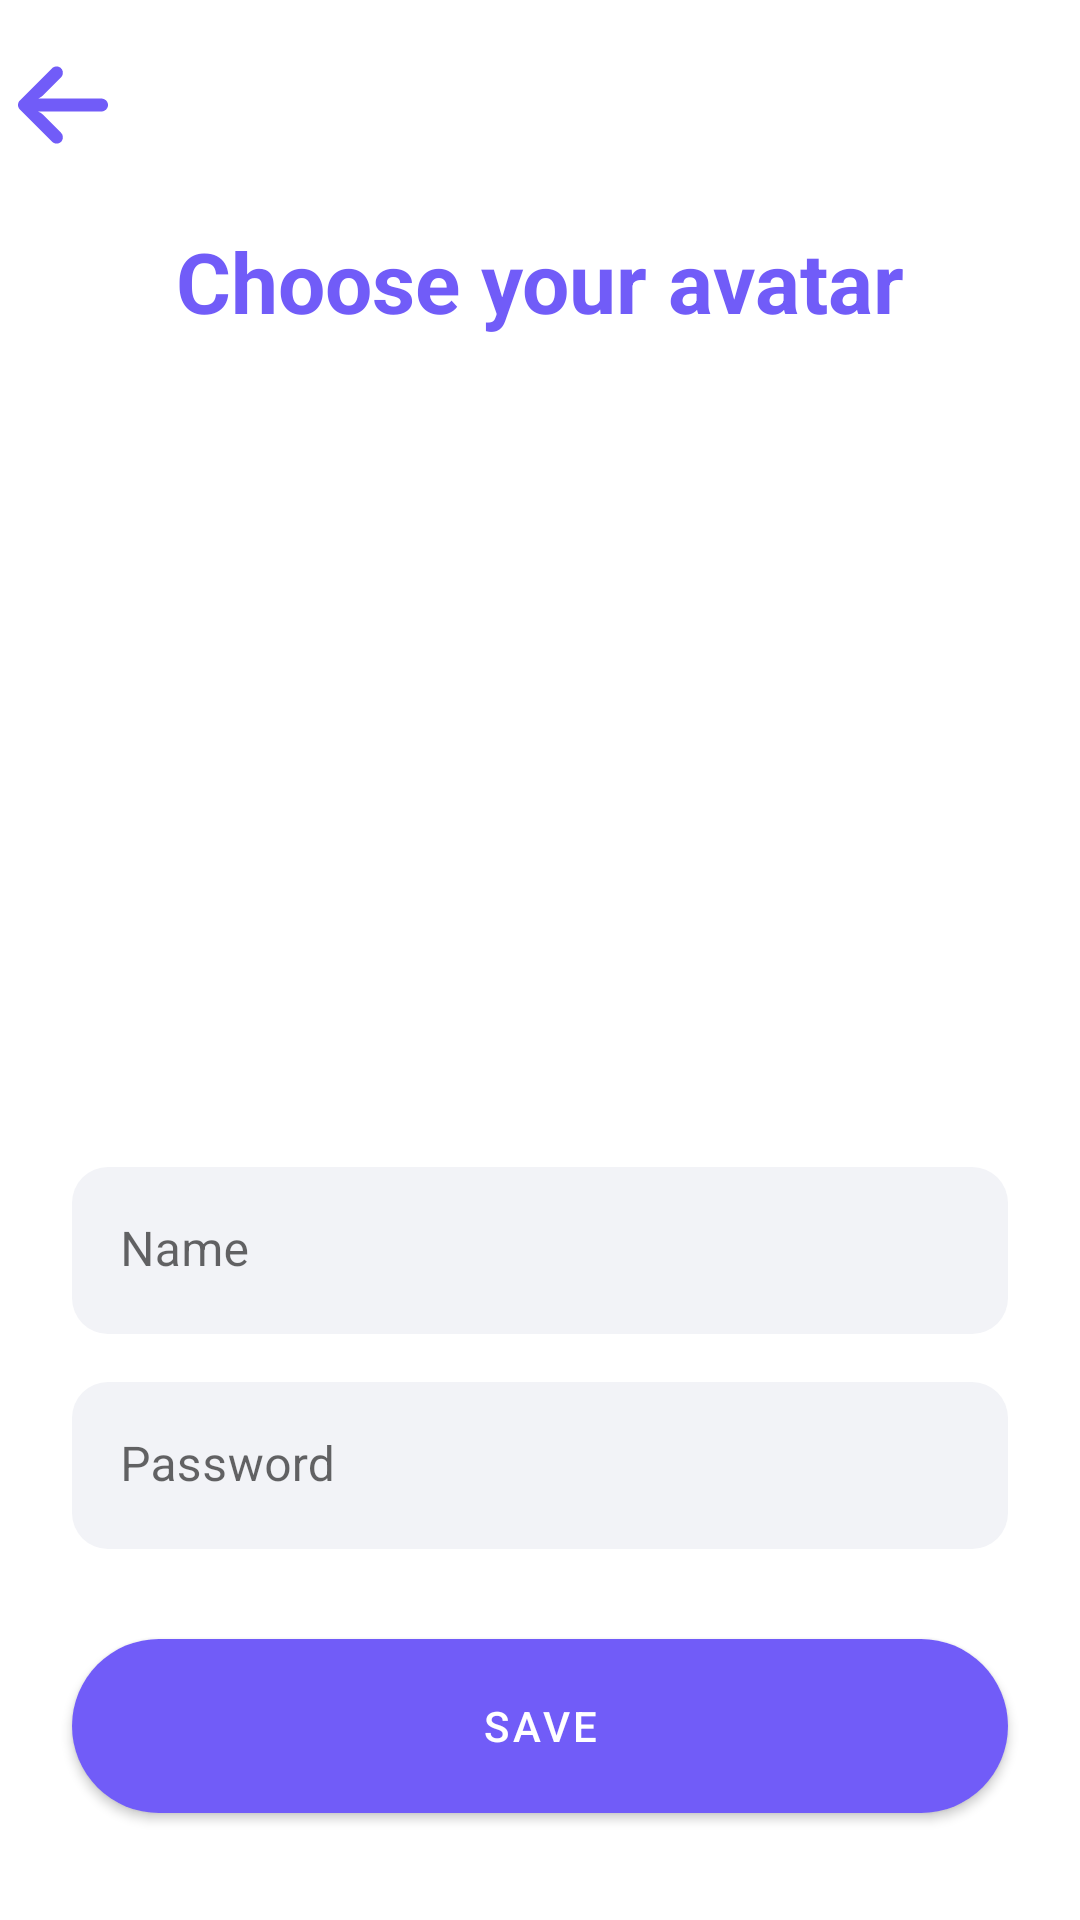

This screen was rendered from an Android layout file. Write that file and the resources it references.
<!-- AndroidManifest.xml: application theme Theme.Survey -->
<!-- res/layout/activity_profile.xml -->
<?xml version="1.0" encoding="utf-8"?>
<androidx.constraintlayout.widget.ConstraintLayout xmlns:android="http://schemas.android.com/apk/res/android"
    xmlns:app="http://schemas.android.com/apk/res-auto"
    xmlns:tools="http://schemas.android.com/tools"
    android:layout_width="match_parent"
    android:layout_height="match_parent"
    tools:context=".ui.ProfileActivity">

    <ImageView
        android:id="@+id/imageBack"
        android:layout_width="@dimen/_30sdp"
        android:layout_height="@dimen/_30sdp"
        android:layout_marginStart="@dimen/_6sdp"
        android:layout_marginTop="@dimen/_20sdp"
        android:layout_marginEnd="@dimen/_12sdp"
        android:contentDescription="@string/app_name"
        android:src="@drawable/arrow"
        app:layout_constraintStart_toStartOf="parent"
        app:layout_constraintTop_toTopOf="parent"
        app:tint="@color/lavender" />

    <TextView
        android:id="@+id/tvChooseAvatar"
        android:layout_width="wrap_content"
        android:layout_height="wrap_content"
        android:layout_marginTop="25dp"
        android:text="@string/choose_avatar"
        android:textColor="@color/lavender"
        android:textSize="28sp"
        android:textStyle="bold"
        app:layout_constraintEnd_toEndOf="parent"
        app:layout_constraintStart_toStartOf="parent"
        app:layout_constraintTop_toBottomOf="@id/imageBack" />

    <ImageView
        android:id="@+id/imageAvatar"
        android:layout_width="173dp"
        android:layout_height="157dp"
        android:layout_marginTop="140dp"
        app:layout_constraintEnd_toEndOf="parent"
        app:layout_constraintHorizontal_bias="0.449"
        app:layout_constraintStart_toStartOf="parent"
        app:layout_constraintTop_toTopOf="parent"
        app:srcCompat="@drawable/avatar_icon" />

    <ImageView
        android:id="@+id/imageCamera"
        android:layout_width="71dp"
        android:layout_height="57dp"
        android:layout_marginTop="172dp"
        app:layout_constraintEnd_toEndOf="@+id/imageAvatar"
        app:layout_constraintHorizontal_bias="0.509"
        app:layout_constraintStart_toStartOf="@+id/imageAvatar"
        app:layout_constraintTop_toTopOf="@+id/imageAvatar"
        app:srcCompat="@drawable/ic_camera"
        app:tint="@color/lavender" />


    <com.google.android.material.textfield.TextInputLayout
        android:id="@+id/textInputLayout"
        android:layout_width="0dp"
        android:layout_height="wrap_content"
        android:layout_marginStart="24dp"
        android:layout_marginTop="20dp"
        android:layout_marginEnd="24dp"
        app:layout_constraintEnd_toEndOf="parent"
        app:layout_constraintStart_toStartOf="parent"
        app:layout_constraintTop_toBottomOf="@+id/imageCamera">

        <com.google.android.material.textfield.TextInputEditText
            android:id="@+id/tietName"
            android:layout_width="match_parent"
            android:layout_height="wrap_content"
            android:hint="@string/name"
            android:imeOptions="actionNext"
            android:inputType="text"
            android:singleLine="true" />
    </com.google.android.material.textfield.TextInputLayout>

    <com.google.android.material.textfield.TextInputLayout
        android:id="@+id/textInputLayoutPasswordRegister"
        android:layout_width="0dp"
        android:layout_height="wrap_content"
        android:layout_marginTop="16dp"
        app:layout_constraintEnd_toEndOf="@+id/textInputLayout"
        app:layout_constraintStart_toStartOf="@+id/textInputLayout"
        app:layout_constraintTop_toBottomOf="@+id/textInputLayout">

        <com.google.android.material.textfield.TextInputEditText
            android:id="@+id/tiePassword"
            android:layout_width="match_parent"
            android:layout_height="wrap_content"
            android:hint="@string/password"
            android:imeOptions="actionDone"
            android:inputType="textPassword" />
    </com.google.android.material.textfield.TextInputLayout>


    <com.google.android.material.button.MaterialButton
        android:id="@+id/btnUpdate"
        style="@style/btnStyle"
        android:layout_width="0dp"
        android:layout_marginTop="24dp"
        android:text="@string/save"
        app:layout_constraintEnd_toEndOf="@+id/textInputLayoutPasswordRegister"
        app:layout_constraintHorizontal_bias="0.464"
        app:layout_constraintStart_toStartOf="@+id/textInputLayoutPasswordRegister"
        app:layout_constraintTop_toBottomOf="@+id/textInputLayoutPasswordRegister" />

    <ProgressBar
        android:visibility="gone"
        android:id="@+id/progressBar"
        android:layout_width="wrap_content"
        android:layout_height="wrap_content"
        android:layout_centerHorizontal="true"
        android:layout_centerVertical="true"
        android:layout_marginStart="192dp"
        android:layout_marginTop="10dp"
        android:layout_marginEnd="171dp"
        android:layout_marginBottom="62dp"
        app:layout_constraintBottom_toBottomOf="parent"
        app:layout_constraintEnd_toEndOf="parent"
        app:layout_constraintStart_toStartOf="parent"
        app:layout_constraintTop_toBottomOf="@+id/btnUpdate" />

</androidx.constraintlayout.widget.ConstraintLayout>
<!-- resources referenced by this layout -->
<resources>
  <color name="lavender">#715cf8</color>
  <dimen name="_12sdp">12.00dp</dimen>
  <dimen name="_20sdp">20.00dp</dimen>
  <dimen name="_30sdp">30.00dp</dimen>
  <dimen name="_6sdp">6.00dp</dimen>
  <!-- drawable arrow (drawable) -->
  <vector xmlns:android="http://schemas.android.com/apk/res/android"
      android:width="447.243dp"
      android:height="447.243dp"
      android:viewportWidth="447.243"
      android:viewportHeight="447.243">
      <path
          android:fillColor="#715cf8"
          android:pathData="M420.361,192.229c-1.83,-0.297 -3.682,-0.434 -5.535,-0.41H99.305l6.88,-3.2c6.725,-3.183 12.843,-7.515 18.08,-12.8l88.48,-88.48c11.653,-11.124 13.611,-29.019 4.64,-42.4c-10.441,-14.259 -30.464,-17.355 -44.724,-6.914c-1.152,0.844 -2.247,1.764 -3.276,2.754l-160,160C-3.119,213.269 -3.13,233.53 9.36,246.034c0.008,0.008 0.017,0.017 0.025,0.025l160,160c12.514,12.479 32.775,12.451 45.255,-0.063c0.982,-0.985 1.899,-2.033 2.745,-3.137c8.971,-13.381 7.013,-31.276 -4.64,-42.4l-88.32,-88.64c-4.695,-4.7 -10.093,-8.641 -16,-11.68l-9.6,-4.32h314.24c16.347,0.607 30.689,-10.812 33.76,-26.88C449.654,211.494 437.806,195.059 420.361,192.229z"/>
  </vector>
  <string name="app_name">Polls</string>
  <string name="choose_avatar">Choose your avatar</string>
  <string name="name">Name</string>
  <string name="password">Password</string>
  <string name="save">Save</string>
  <style name="btnStyle" parent="Widget.MaterialComponents.Button">
          <item name="backgroundTint">@color/lavender</item>
          <item name="cornerRadius">@dimen/btn_radius</item>
          <item name="android:layout_height">@dimen/btn_height</item>
  
      </style>
  <style name="Theme.Survey" parent="Theme.MaterialComponents.DayNight.DarkActionBar">
          
          <item name="colorPrimary">@color/lavender</item>
          <item name="colorPrimaryVariant">@color/lavender</item>
          <item name="colorOnPrimary">@color/white</item>
          
          <item name="android:statusBarColor" tools:targetApi="l">?attr/colorPrimaryVariant</item>
          
  
          <item name="textInputStyle">@style/editTextLayoutStyle</item>
      </style>
  <dimen name="btn_radius">100dp</dimen>
  <dimen name="btn_height">70dp</dimen>
  <color name="white">#FFFFFFFF</color>
  <style name="editTextLayoutStyle" parent="Widget.MaterialComponents.TextInputLayout.FilledBox">
          <item name="boxStrokeWidth">0dp</item>
          <item name="boxStrokeWidthFocused">0dp</item>
          <item name="boxBackgroundColor">@color/edit_text_bg</item>
          <item name="boxCornerRadiusTopStart">@dimen/edit_text_corner_radius</item>
          <item name="boxCornerRadiusTopEnd">@dimen/edit_text_corner_radius</item>
          <item name="boxCornerRadiusBottomStart">@dimen/edit_text_corner_radius</item>
          <item name="boxCornerRadiusBottomEnd">@dimen/edit_text_corner_radius</item>
      </style>
  <color name="edit_text_bg">#F2F3F7</color>
  <dimen name="edit_text_corner_radius">12dp</dimen>
</resources>
